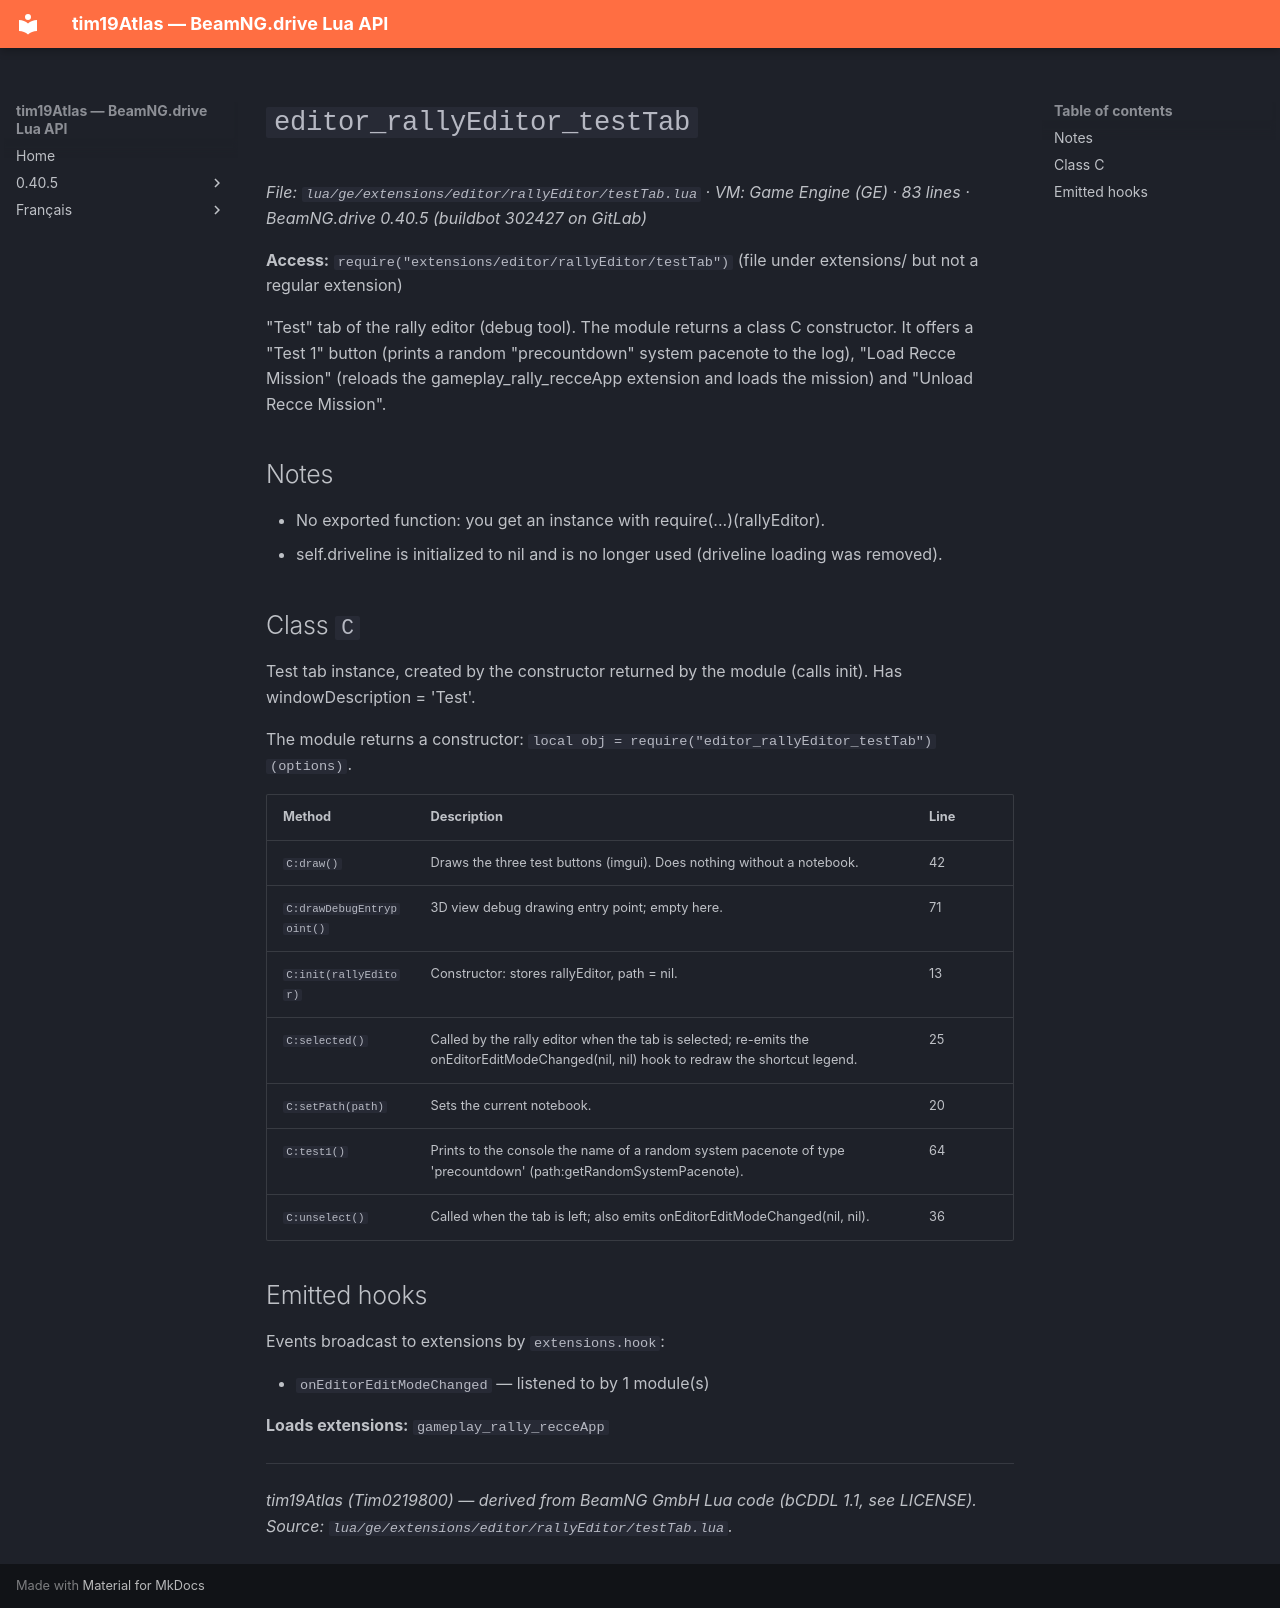

repository: Tim0219800/beamng-lua-atlas · page: 0.40.5/ge/extensions/editor/rallyEditor/testTab.html · generator: mkdocs

# `editor_rallyEditor_testTab`

*File: `lua/ge/extensions/editor/rallyEditor/testTab.lua` · VM: Game Engine (GE) · 83 lines · BeamNG.drive 0.40.5 (buildbot 302427 on GitLab)*

**Access:** `require("extensions/editor/rallyEditor/testTab")` (file under extensions/ but not a regular extension)

"Test" tab of the rally editor (debug tool). The module returns a class C constructor. It offers a "Test 1" button (prints a random "precountdown" system pacenote to the log), "Load Recce Mission" (reloads the gameplay_rally_recceApp extension and loads the mission) and "Unload Recce Mission".

## Notes

- No exported function: you get an instance with require(...)(rallyEditor).
- self.driveline is initialized to nil and is no longer used (driveline loading was removed).

## Class `C`

Test tab instance, created by the constructor returned by the module (calls init). Has windowDescription = 'Test'.

The module returns a constructor: `local obj = require("editor_rallyEditor_testTab")(options)`.

| Method | Description | Line |
|---|---|---|
| `C:draw()` | Draws the three test buttons (imgui). Does nothing without a notebook. | 42 |
| `C:drawDebugEntrypoint()` | 3D view debug drawing entry point; empty here. | 71 |
| `C:init(rallyEditor)` | Constructor: stores rallyEditor, path = nil. | 13 |
| `C:selected()` | Called by the rally editor when the tab is selected; re-emits the onEditorEditModeChanged(nil, nil) hook to redraw the shortcut legend. | 25 |
| `C:setPath(path)` | Sets the current notebook. | 20 |
| `C:test1()` | Prints to the console the name of a random system pacenote of type 'precountdown' (path:getRandomSystemPacenote). | 64 |
| `C:unselect()` | Called when the tab is left; also emits onEditorEditModeChanged(nil, nil). | 36 |

## Emitted hooks

Events broadcast to extensions by `extensions.hook`:

- `onEditorEditModeChanged` — listened to by 1 module(s)

**Loads extensions:** `gameplay_rally_recceApp`

---
*tim19Atlas (Tim0219800) — derived from BeamNG GmbH Lua code (bCDDL 1.1, see LICENSE). Source: `lua/ge/extensions/editor/rallyEditor/testTab.lua`.*
